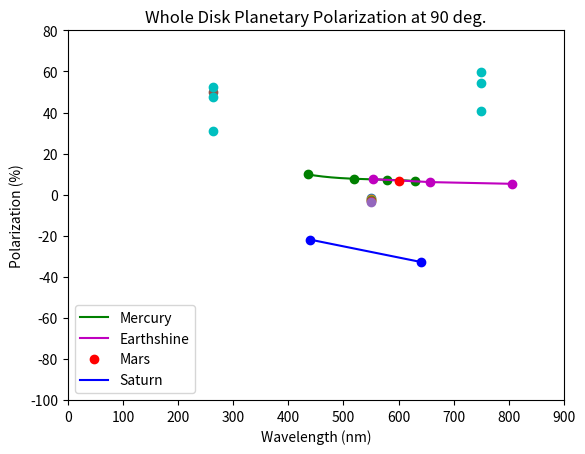

Here is the Python script that generated this plot:
# [redacted]


#imports:
import numpy as np
import matplotlib.pyplot as plt
from scipy.interpolate import interp1d
from matplotlib.patches import Ellipse

plt.axis([0, 900, -100, 80])

plt.title('Whole Disk Planetary Polarization at 90 deg.')
plt.xlabel('Wavelength (nm)')
plt.ylabel('Polarization (%)')


#Mercury (520, 580, 630)

xnewone = np.linspace(435, 630, num=100000, endpoint=True)
f1 =interp1d([435, 520, 580, 630], [9.86, 7.728659, 7.276473, 6.645132],
kind='cubic')
plt.plot(xnewone, f1(xnewone), color='g', label='Mercury')
plt.plot([435, 520, 580, 630], [9.86, 7.728659, 7.276473, 6.645132],
'o', color='g')


#Venus (500)

#r(eff.) = 1500
plt.plot([550], [-1.5], 'o')
#r(eff.) = 1200
plt.plot([550], [-2.2], 'o')
#r(eff.) = 1050
plt.plot([550], [-2.5], 'o')
#r(eff.) = 900
plt.plot([550], [-3.1], 'o')
#r(eff.) = 600
plt.plot([550], [-3.8], 'o')


#Earthshine (553, 658, 806)

plt.plot([553, 658, 806], [7.55315, 6.10458, 5.27203], 'o', color='m')
plt.plot([553, 658, 806], [7.55315, 6.10458, 5.27203], color='m',
label='Earthshine')


#Mars (600)

plt.plot([600], [6.43235], 'o', color='r', label='Mars')


#Saturn (440, 640)

plt.plot([440, 640], [-21.9298, -32.7685], 'o', color='b')
plt.plot([440, 640], [-21.9298, -32.7685], color='b', label='Saturn')


#Titan (264, 750)

#2640 Ang.
plt.plot([264, 750], [31.0374, 59.5364], 'o', color='c')
#6480 Ang.
plt.plot([264], [49.8453], 'o')
#4520 Ang.
plt.plot([264, 750], [52.3798, 54.4716], 'o', color='c')
#7500 Ang.
plt.plot([264, 750], [47.389, 40.8461], 'o', color='c')

#Uranus

"""xnewtwo = np.linspace(529.8018761, 928.2068354, num=100000,
endpoint=True)

f2 = interp1d([529.8018761, 535.6069178, 542.2445775, 542.2816077,
542.3334499, 544.960124, 545.4569456, 546.688199, 548.5026778,
549.7987341, 554.4645367, 562.2408745, 564.487372, 567.1658883,
569.8228037, 574.7921564, 577.7935499, 579.6080287, 580.1264512,
584.0146201, 588.6804227, 592.4398088, 596.0682178, 598.5304505,
602.974072, 607.3436332, 610.7133796, 611.2318021, 613.5242445,
613.8506587, 614.187359, 615.7097108, 617.6613384, 623.6739424,
623.6739424, 623.6739424, 626.6404712, 629.4136202, 630.1542238,
637.6980943, 642.6482064, 647.7805893, 650.8911244, 654.4682398,
657.3714058, 660.4819409, 666.0296104, 669.9313695, 672.9240813,
673.4425038, 676.0346164, 683.5517428, 685.9888772, 691.5872918,
694.2479788, 694.852805, 697.0574722, 697.6905387, 697.9125951,
700.5441379, 702.1882093, 704.3153874, 707.0624781, 707.6583897,
712.3889952, 716.030639, 716.3537492, 716.5092884, 716.7307837,
719.7376343, 722.6926427, 726.4258334, 729.8730688, 731.9064246,
735.0572939, 735.3939943, 737.7268956, 737.7268956, 741.6150644,
741.8742757, 744.348565, 751.9835147, 755.7167054, 757.9186296,
760.0190637, 760.2782749, 764.5058871, 770.6467252, 772.3433807,
775.3643701, 778.5644509, 778.6822742, 778.6822742, 783.315883,
789.6720086, 795.8190184, 798.641541, 800.4560198, 800.9744423,
803.4487316, 806.67709, 809.5284138, 812.8981601, 814.1942164,
816.0086952, 819.1192303, 819.6376528, 824.0442442, 828.5804412,
832.3999953, 834.4126945, 834.8570566, 834.931117, 837.3279172,
837.7049518, 838.0416521, 839.6236637, 841.0225816, 844.6330241,
850.2245812, 852.8166938, 853.2487125, 856.5634747, 856.7048626,
860.074609, 860.1856995, 863.9627778, 867.0733129, 868.6285804,
869.2951237, 871.7145659, 872.3329699, 875.1088619, 878.4450068,
881.111055, 881.252443, 881.6666324, 882.36952, 891.4391711, 896.364185,
900.2523538, 903.3628889, 906.1367237, 906.8101243, 908.8587161,
910.1188394, 913.1889156, 919.4339868, 919.6931981, 922.0260994,
924.9952465, 928.2068354], [27.75301918, 37.34604965, 48.21042924,
50.72897053, 46.11044076, 35.545479, 33.69648964, 32.83403143,
25.93436575, 23.86116477, 24.05641164, 24.68648364, 26.22487799,
28.54897591, 31.4540983, 36.57597429, 32.64688929, 29.16631441,
27.75006725, 22.88398724, 23.19525036, 28.62160397, 31.44622065,
29.15905161, 25.20943012, 31.04011836, 40.17672828, 42.13042309,
53.07823848, 55.34872997, 57.79560389, 63.44041809, 67.048265,
50.44595166, 48.37643623, 46.2702225, 29.59804788, 23.77627483,
22.47242824, 22.5450563, 25.1427199, 26.93663298, 28.60707835,
32.12953925, 35.49706029, 38.18429851, 43.79971564, 38.9017757,
28.54897591, 25.80726665, 20.89920455, 27.17729458, 24.61361104,
22.35387926, 24.78200054, 27.62296814, 33.65714944, 35.35620587,
37.7727395, 46.77407966, 49.87929908, 46.85124697, 38.77500672,
36.57437651, 29.02598182, 45.61656996, 47.09554136, 50.13564923,
52.60338931, 66.88206586, 71.39226838, 76.07984894, 73.60162164,
69.3263302, 59.56115744, 57.27337355, 43.0019598, 40.9320601,
24.84494486, 22.62978903, 16.42669247, 15.5485532, 15.92840948,
17.3133382, 19.83360873, 21.56215655, 28.10089327, 28.76686009,
31.34185493, 36.41459478, 43.62259959, 47.39595742, 45.5439419,
57.48368346, 49.05809284, 60.26956923, 57.43476924, 54.42877455,
53.02463206, 48.65374337, 39.98789532, 31.98428313, 36.27660147,
29.83533797, 25.80726665, 20.43884256, 19.03470007, 15.00054148,
13.15182723, 10.9274601, 15.82869, 14.38650425, 18.96207201, 31.4937136,
33.56031203, 35.15812935, 38.31744995, 41.02207662, 34.85724167,
26.28328786, 33.08822964, 35.01287323, 48.46226939, 50.70053414,
61.52211505, 63.17180955, 66.95601443, 65.48149714, 63.5193867,
61.87487991, 54.91234677, 52.29835146, 47.32371364, 53.13876186,
61.05333394, 63.19256043, 64.85090113, 69.12456813, 68.62265199,
67.98601237, 66.68908273, 65.21162049, 56.94654729, 54.87664758,
43.61929831, 39.4443377, 42.02628444, 31.04253929, 29.49314068,
24.26392038, 16.26823125, 11.47656094], kind='cubic')

plt.plot(xnewtwo, f2(xnewtwo))"""


legend = plt.legend(loc='lower left')


plt.show()

